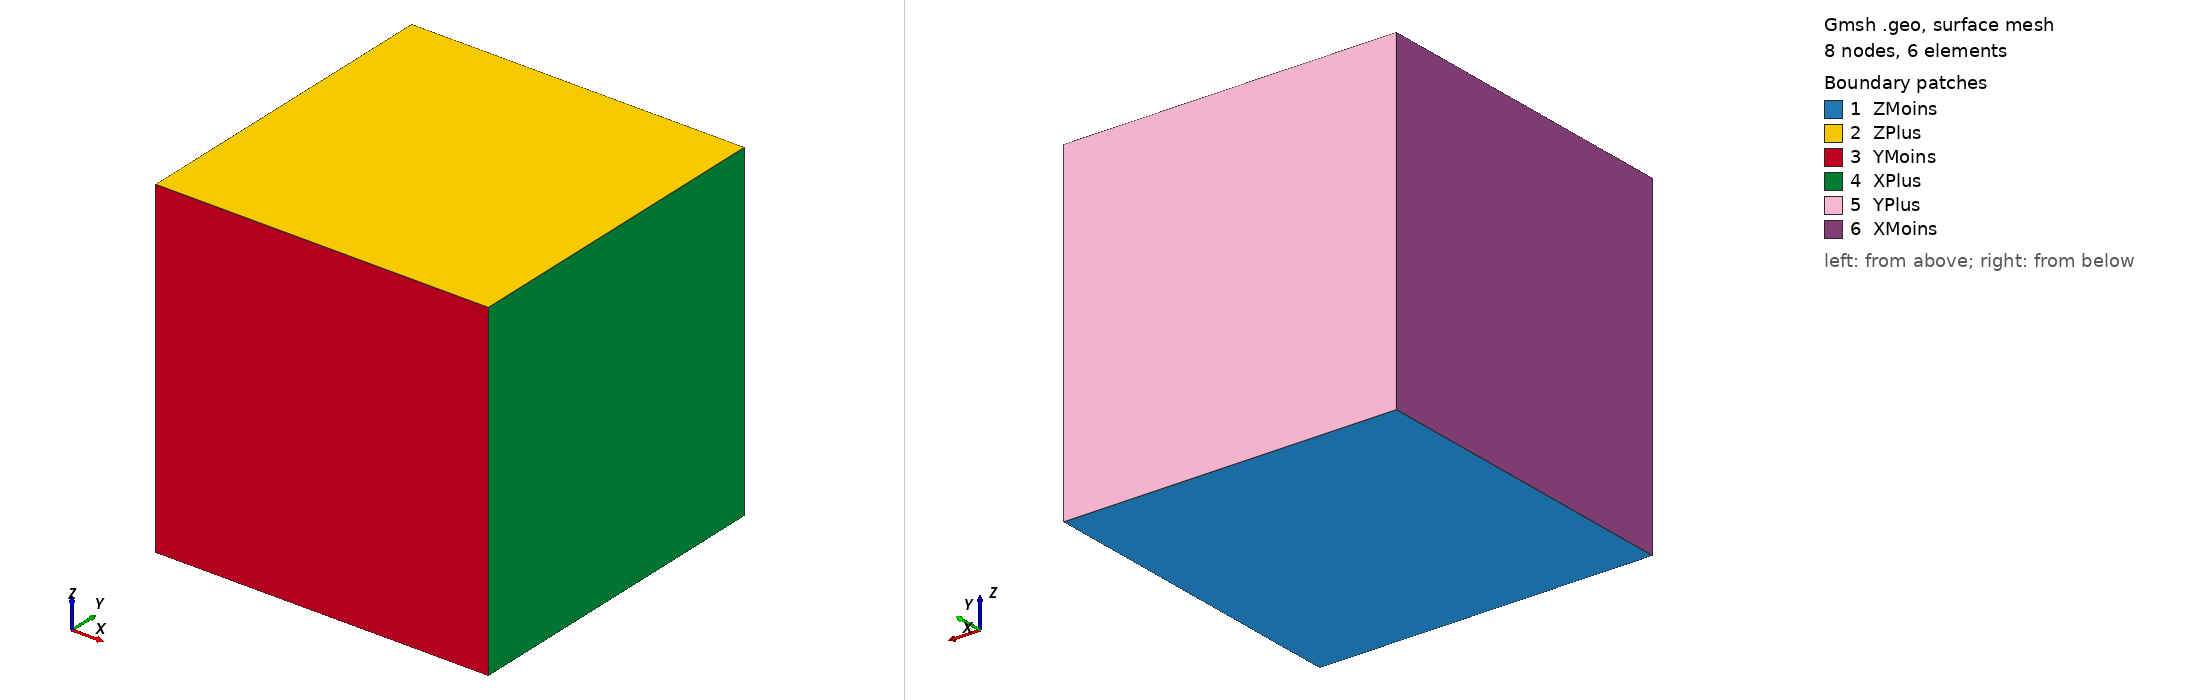

Gmsh geometry script, surface-meshed: 8 nodes, 6 surface elements. Boundary patches (legend numbers): 1 ZMoins, 2 ZPlus, 3 YMoins, 4 XPlus, 5 YPlus, 6 XMoins. Left view from above one corner, right view from below the opposite corner. Legend entries are the model's physical surfaces. The drawing asked Gmsh for element sizes between 1% and 20% of the model's largest extent; the script's own settings can give other sizes.

=== unit_hexa.geo (drawn) ===
h = 1;
h = DefineNumber[ h, Name "Parameters/h" ];

Mesh.RecombineAll = 1;

Point(1) = {0, 0, 0, h};
Point(2) = {1, 0, 0, h};
Point(3) = {1, 1, 0, h};
Point(4) = {0, 1, 0, h};
Point(5) = {0, 0, 1, h};
Point(6) = {1, 0, 1, h};
Point(7) = {1, 1, 1, h};
Point(8) = {0, 1, 1, h};

Line(1) = {1, 2};
Line(2) = {2, 3};
Line(3) = {3, 4};
Line(4) = {4, 1};
Line(5) = {5, 6};
Line(6) = {6, 7};
Line(7) = {7, 8};
Line(8) = {8, 5};
Line(9) = {1, 5};
Line(10) = {2, 6};
Line(11) = {3, 7};
Line(12) = {4, 8};

Curve Loop(1) = {1, 2, 3, 4};
Plane Surface(1) = {1};
Curve Loop(2) = {5, 6, 7, 8};
Plane Surface(2) = {2};
Curve Loop(3) = {1, 10, -5, -9};
Plane Surface(3) = {3};
Curve Loop(4) = {2, 11, -6, -10};
Plane Surface(4) = {4};
Curve Loop(5) = {3, 12, -7, -11};
Plane Surface(5) = {5};
Curve Loop(6) = {4, 9, -8, -12};
Plane Surface(6) = {6};

Surface Loop(1) = {1, 2, 3, 4, 5, 6};
Volume(1) = {1};

Transfinite Line {1, 2, 3, 4, 5, 6, 7, 8, 9, 10, 11, 12} = 2;
Transfinite Surface {1} = {1, 2, 3, 4};
Transfinite Surface {2} = {5, 6, 7, 8};
Transfinite Surface {3} = {1, 2, 6, 5};
Transfinite Surface {4} = {2, 3, 7, 6};
Transfinite Surface {5} = {3, 4, 8, 7};
Transfinite Surface {6} = {4, 1, 5, 8};
Transfinite Volume {1} = {1, 2, 3, 4, 5, 6, 7, 8};

Recombine Surface {1, 2, 3, 4, 5, 6};
Recombine Volume {1};

Physical Surface("ZMoins") = {1};
Physical Surface("ZPlus") = {2};
Physical Surface("YMoins") = {3};
Physical Surface("XPlus") = {4};
Physical Surface("YPlus") = {5};
Physical Surface("XMoins") = {6};
Physical Volume("Shell") = {1};
